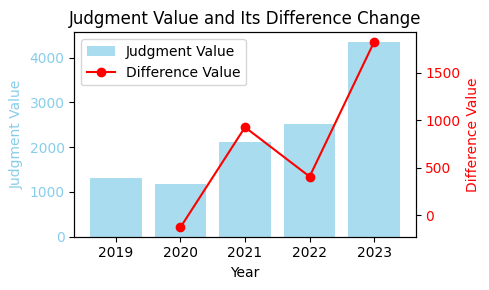

Here is the Python script that generated this plot:
import numpy as np
import matplotlib.pyplot as plt
import matplotlib.font_manager as fm

# 设置中文字体
plt.rcParams['font.sans-serif'] = ['SimHei']
plt.rcParams['axes.unicode_minus'] = False

# 数据准备
years = [2019, 2020, 2021, 2022, 2023]
cats = [4412, 4862, 5806, 6536, 6980]
dogs = [5503, 5222, 5429, 5119, 5175]
production = [441, 727, 1554, 1508, 2793]
exports = [154, 71, 89, 179, 287]

# 计算判断量
pets_total = np.array(cats) + np.array(dogs)
production_arr = np.array(production)
exports_arr = np.array(exports)
judgment = production_arr + 5*exports_arr + pets_total * 0.01

# 计算差分
diff_judgment = np.diff(judgment)
diff_years = years[1:]

# 创建图形
fig, ax1 = plt.subplots(figsize=(5, 3))

# 绘制柱状图
bars = ax1.bar(years, judgment, color='skyblue',
               alpha=0.7, label='Judgment Value')
ax1.set_xlabel('Year')
ax1.set_ylabel('Judgment Value', color='skyblue')
ax1.tick_params(axis='y', labelcolor='skyblue')

# Create secondary y-axis
ax2 = ax1.twinx()

# Plot difference line graph
line = ax2.plot(diff_years, diff_judgment,
                color='red', marker='o', label='Difference Value')
ax2.set_ylabel('Difference Value', color='red')
ax2.tick_params(axis='y', labelcolor='red')

# Add legend
lines1, labels1 = ax1.get_legend_handles_labels()
lines2, labels2 = ax2.get_legend_handles_labels()
ax1.legend(lines1 + lines2, labels1 + labels2, loc='upper left')

plt.title('Judgment Value and Its Difference Change')
plt.tight_layout()
plt.show()
